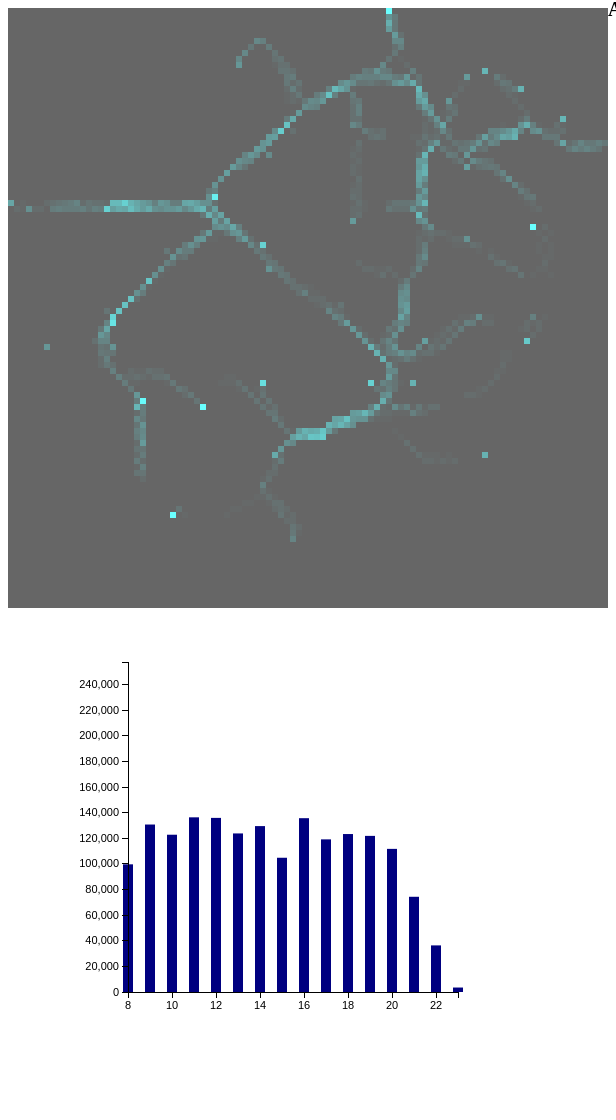
D3 v3 page, settled after 480 driven frames (8 s of simulated time); the page loaded 3 data file(s).


			var numList = [];
			//Read the file and wash the data//
			d3.csv("all_position_data.csv", function(data) {
				data.forEach(function(d) {
					d.x = +Math.floor(d.position/100)
					d.y = +d.position-100*d.x
					set = [d.x,d.y]
					for(i=1;i<33;i++){
						a = i.toString()
						d[a] = +d[a]
						set.push(d[a]) 
					}
					numList.push(set)
					
			});
				var numList2=[];
				d3.csv("areas_map.csv", function(data) {
					data.forEach(function(d) {
						set2 =[]
						for(i=0;i<100;i++){
							a = i.toString()
							d[a] = +d[a]
							set2.push(d[a])
						}
						numList2.push(set2)

						
				});
			//Define the margin//
			var padding = 0;
			var h = 600,
				w = 600;
			//Define the scale//
			var xScale = d3.scale.linear()
								.domain([0, 100])
								.range([padding,w-padding]);
			var yScale = d3.scale.linear()
								.domain([0, 100])
								.range([h- padding,padding]);
			var popset =[];

			for(i=0;i<numList.length;i++){
				for(j=3;j<34;j++){
					popset.push(numList[i][j])
				}
			};

			mxapop = 40;
			minpop = d3.min(popset);

			var regionlist=["blue","pink","red","yellow","green"];



			//Draw the scatter plot//
			var svg = d3.select("body")
						.select("div.heatmap")
						.append("svg")
						.attr("width", w)
						.attr("height", h)
						.attr("class", "graph-svg");

			svg.selectAll("rect")
				.data(numList)
				.enter()
				.append("rect")
				.attr("class", "heatmap")
				.attr("x", function(d) {
					return xScale(d[0]);})
				.attr("y", function(d) {
					return yScale(d[1]+1);
				})
				.attr("height", 6)
				.attr("width", 6)
				.attr("fill",function(d){return d3.rgb(255*(d[3]-minpop)/(mxapop-minpop)/50,255*(d[3]-minpop)/(mxapop-minpop),255*(d[3]-minpop)/(mxapop-minpop))})
				.on("mouseover",function(d){
					d3.select('#info').text("Region: " + regionlist[numList2[d[0]][d[1]]]);
				})
				.on("click",function(d){
					return barupdate(numList2[d[0]][d[1]]+1)})
				.style("opacity",0.6)
				.append("title")
				.text(function(d){
					return "Population: " + d[3];
				});


			// //Draw x and y axis//
			// var xAxis = d3.svg.axis()
			// 				  .scale(xScale)
			// 				  .orient("bottom")
			// var yAxis = d3.svg.axis()
			// 					.scale(yScale)
			// 					.orient("left");

			// svg.append("g")
			//    .attr("class","axis")
			//    .attr("transform", "translate(0," + (700-padding)+ ")")
			//    .call(xAxis);	

			// svg.append("g")
			// 	.attr("class", "axis")
			// 	.attr("transform", "translate(" + padding + ",0)")
			// 	.call(yAxis);
			});
			});

		function update(hour) {
					var numList3=[]

					d3.csv("all_position_data.csv", function(data) {
						data.forEach(function(d) {
							d.x = +Math.floor(d.position/100)
							d.y = +d.position-100*d.x
							set = [d.x,d.y]
							for(i=1;i<33;i++){
								a = i.toString()
								d[a] = +d[a]
								set.push(d[a]) 
							}
							numList3.push(set)
							
					});
			var padding = 0;
			var w1 = 600,
				h1 = 600;
			//Define the scale//
			var xScale = d3.scale.linear()
								.domain([0, 100])
								.range([padding,w1-padding]);
			var yScale = d3.scale.linear()
								.domain([0, 100])
								.range([h1- padding,padding]);
			var popset =[];

			for(i=0;i<numList3.length;i++){
				for(j=3;j<34;j++){
					popset.push(numList[i][j])
				}
			};

			mxapop = 40;
			minpop = d3.min(popset);


			//Draw the scatter plot//
			var svg = d3.select("body")
						.select("div.heatmap")
						.select("svg")
						.attr("width", w1)
						.attr("height", h1);

			svg.selectAll("rect")
				.data(numList3)
				.transition()
				.duration(300)
				.attr("class", "heatmap")
				.attr("x", function(d) {
					return xScale(d[0]);})
				.attr("y", function(d) {
					return yScale(d[1]+1);
				})
				.attr("height", 6)
				.attr("width", 6)
				.attr("fill",function(d){return d3.rgb(255*(d[hour]-minpop)/(mxapop-minpop)/50,255*(d[hour]-minpop)/(mxapop-minpop),255*(d[hour]-minpop)/(mxapop-minpop))})
				.style("opacity",0.6)
				.select("title")
				.transition()
				.text(function(d){
					return "Population: " + d[hour];
				});

			svg.selectAll("rect")
				.data(numList3).exit().remove()
					})
				};

				var region = [1,2,3,4,5];

				var barchart = function(a) {	
					d3.csv("areapopulation.csv", function(data) {
						data.forEach(function(d) {
							d.region = +d.region
							d.hour = +d.hour
							d.pop = +d.population
						})
					rdata = data.filter(function(d) {
					    return d.region == a;
					})


					//Define the margin//
					var padding = 50,
						height = 430
						maxpop = d3.max(data,function(d) {
						return d.pop
					}),
						maxhour = d3.max(rdata,function(d) {
							return d.hour
						});
					//Define the scale//
					var xScale = d3.scale.linear()
										.domain([8, maxhour])
										.range([padding,height-padding]);
					var yScale = d3.scale.linear()
										.domain([0, maxpop])
										.range([height - padding,padding]);

					var svg = d3.select("body")
								.select("div.bar")
								.append("svg")
								.attr("width", 500)
								.attr("height", 500);

					svg.selectAll("rect")
					   .data(rdata)
					   .enter()
					   .append("rect")
					   .attr("x", function(d,i){
					   	return ((height-2*padding)/15)*d.hour-(((height-2*padding)/15)*8-padding)-5})
					   .attr("y", function(d,i) {
					   	return height - padding - d.pop/(maxpop/330)})
					   .attr("width", 10)
					   .attr("height", function(d,i){
					   	return d.pop/(maxpop/330)
					   })
					   .attr("fill","navy")
					   .append("title")
					   .text(function(d){
					   	return "Time: " + Math.floor(d.hour) + ":" + (d.hour - Math.floor(d.hour))*60 + "\npopulation: " + d.pop
					   });





					//Draw x and y axis//
					var xAxis = d3.svg.axis()
									  .scale(xScale)
									  .orient("bottom")
					var yAxis = d3.svg.axis()
										.scale(yScale)
										.orient("left");

					svg.append("g")
					   .attr("class","axis")
					   .attr("transform", "translate(0," + (430-padding)+ ")")
					   .call(xAxis);	

					svg.append("g")
						.attr("class", "axis")
						.attr("transform", "translate(" + padding + ",0)")
						.call(yAxis);
		})
				}
				barchart(1)
			var barupdate = function(a) {
							d3.csv("areapopulation.csv", function(data) {
								data.forEach(function(d) {
									d.region = +d.region
									d.hour = +d.hour
									d.pop = +d.population
								})
							rdata = data.filter(function(d) {
							    return d.region == a;
							})


							//Define the margin//
							var padding = 50,
								height = 430
								maxpop = d3.max(data,function(d) {
								return d.pop
							}),
								maxhour = d3.max(rdata,function(d) {
									return d.hour
								});


							var svg = d3.select("body")
										.select("div.bar")
										.attr("width", 500)
										.attr("height", 500);

							svg.selectAll("rect")
							   .data(rdata)
							   .transition()
							   .duration(300)
							   .attr("x", function(d,i){
							   	return ((height-2*padding)/15)*d.hour-(((height-2*padding)/15)*8-padding)-5})
							   .attr("y", function(d,i) {
							   	return height - padding - d.pop/(maxpop/330)})
							   .attr("width", 10)
							   .attr("height", function(d,i){
							   	return d.pop/(maxpop/330)
							   })
							   .attr("fill","navy")
							   .select("title")
	   						   .transition()
							   .text(function(d){
							   	return "Time: " + Math.floor(d.hour) + ":" + (d.hour - Math.floor(d.hour))*60 + "\npopulation: " + d.pop
							   });


			}
			)};

		

### data: all_position_data.csv
position, 1, 2, 3, 4, 5, 6, 7, 8, 9, 10, 11, 12, 13, 14, 15, 16, 17, 18, 19, 20, 21, 22, 23
0, 0, 0, 0, 0, 0, 0, 0, 0, 0, 0, 0, 0, 0, 0, 0, 0, 0, 0, 0, 0, 0, 0, 0
1, 0, 0, 0, 0, 0, 0, 0, 0, 0, 0, 0, 0, 0, 0, 0, 0, 0, 0, 0, 0, 0, 0, 0
2, 0, 0, 0, 0, 0, 0, 0, 0, 0, 0, 0, 0, 0, 0, 0, 0, 0, 0, 0, 0, 0, 0, 0
3, 0, 0, 0, 0, 0, 0, 0, 0, 0, 0, 0, 0, 0, 0, 0, 0, 0, 0, 0, 0, 0, 0, 0
4, 0, 0, 0, 0, 0, 0, 0, 0, 0, 0, 0, 0, 0, 0, 0, 0, 0, 0, 0, 0, 0, 0, 0
5, 0, 0, 0, 0, 0, 0, 0, 0, 0, 0, 0, 0, 0, 0, 0, 0, 0, 0, 0, 0, 0, 0, 0
6, 0, 0, 0, 0, 0, 0, 0, 0, 0, 0, 0, 0, 0, 0, 0, 0, 0, 0, 0, 0, 0, 0, 0
7, 0, 0, 0, 0, 0, 0, 0, 0, 0, 0, 0, 0, 0, 0, 0, 0, 0, 0, 0, 0, 0, 0, 0
8, 0, 0, 0, 0, 0, 0, 0, 0, 0, 0, 0, 0, 0, 0, 0, 0, 0, 0, 0, 0, 0, 0, 0
9, 0, 0, 0, 0, 0, 0, 0, 0, 0, 0, 0, 0, 0, 0, 0, 0, 0, 0, 0, 0, 0, 0, 0
10, 0, 0, 0, 0, 0, 0, 0, 0, 0, 0, 0, 0, 0, 0, 0, 0, 0, 0, 0, 0, 0, 0, 0
11, 0, 0, 0, 0, 0, 0, 0, 0, 0, 0, 0, 0, 0, 0, 0, 0, 0, 0, 0, 0, 0, 0, 0
12, 0, 0, 0, 0, 0, 0, 0, 0, 0, 0, 0, 0, 0, 0, 0, 0, 0, 0, 0, 0, 0, 0, 0
13, 0, 0, 0, 0, 0, 0, 0, 0, 0, 0, 0, 0, 0, 0, 0, 0, 0, 0, 0, 0, 0, 0, 0
14, 0, 0, 0, 0, 0, 0, 0, 0, 0, 0, 0, 0, 0, 0, 0, 0, 0, 0, 0, 0, 0, 0, 0
15, 0, 0, 0, 0, 0, 0, 0, 0, 0, 0, 0, 0, 0, 0, 0, 0, 0, 0, 0, 0, 0, 0, 0
16, 0, 0, 0, 0, 0, 0, 0, 0, 0, 0, 0, 0, 0, 0, 0, 0, 0, 0, 0, 0, 0, 0, 0
17, 0, 0, 0, 0, 0, 0, 0, 0, 0, 0, 0, 0, 0, 0, 0, 0, 0, 0, 0, 0, 0, 0, 0
18, 0, 0, 0, 0, 0, 0, 0, 0, 0, 0, 0, 0, 0, 0, 0, 0, 0, 0, 0, 0, 0, 0, 0
19, 0, 0, 0, 0, 0, 0, 0, 0, 0, 0, 0, 0, 0, 0, 0, 0, 0, 0, 0, 0, 0, 0, 0
20, 0, 0, 0, 0, 0, 0, 0, 0, 0, 0, 0, 0, 0, 0, 0, 0, 0, 0, 0, 0, 0, 0, 0
21, 0, 0, 0, 0, 0, 0, 0, 0, 0, 0, 0, 0, 0, 0, 0, 0, 0, 0, 0, 0, 0, 0, 0
22, 0, 0, 0, 0, 0, 0, 0, 0, 0, 0, 0, 0, 0, 0, 0, 0, 0, 0, 0, 0, 0, 0, 0
23, 0, 0, 0, 0, 0, 0, 0, 0, 0, 0, 0, 0, 0, 0, 0, 0, 0, 0, 0, 0, 0, 0, 0
24, 0, 0, 0, 0, 0, 0, 0, 0, 0, 0, 0, 0, 0, 0, 0, 0, 0, 0, 0, 0, 0, 0, 0
25, 0, 0, 0, 0, 0, 0, 0, 0, 0, 0, 0, 0, 0, 0, 0, 0, 0, 0, 0, 0, 0, 0, 0
26, 0, 0, 0, 0, 0, 0, 0, 0, 0, 0, 0, 0, 0, 0, 0, 0, 0, 0, 0, 0, 0, 0, 0
27, 0, 0, 0, 0, 0, 0, 0, 0, 0, 0, 0, 0, 0, 0, 0, 0, 0, 0, 0, 0, 0, 0, 0
28, 0, 0, 0, 0, 0, 0, 0, 0, 0, 0, 0, 0, 0, 0, 0, 0, 0, 0, 0, 0, 0, 0, 0
29, 0, 0, 0, 0, 0, 0, 0, 0, 0, 0, 0, 0, 0, 0, 0, 0, 0, 0, 0, 0, 0, 0, 0
30, 0, 0, 0, 0, 0, 0, 0, 0, 0, 0, 0, 0, 0, 0, 0, 0, 0, 0, 0, 0, 0, 0, 0
31, 0, 0, 0, 0, 0, 0, 0, 0, 0, 0, 0, 0, 0, 0, 0, 0, 0, 0, 0, 0, 0, 0, 0
32, 0, 0, 0, 0, 0, 0, 0, 0, 0, 0, 0, 0, 0, 0, 0, 0, 0, 0, 0, 0, 0, 0, 0
33, 0, 0, 0, 0, 0, 0, 0, 0, 0, 0, 0, 0, 0, 0, 0, 0, 0, 0, 0, 0, 0, 0, 0
34, 0, 0, 0, 0, 0, 0, 0, 0, 0, 0, 0, 0, 0, 0, 0, 0, 0, 0, 0, 0, 0, 0, 0
35, 0, 0, 0, 0, 0, 0, 0, 0, 0, 0, 0, 0, 0, 0, 0, 0, 0, 0, 0, 0, 0, 0, 0
36, 0, 0, 0, 0, 0, 0, 0, 0, 0, 0, 0, 0, 0, 0, 0, 0, 0, 0, 0, 0, 0, 0, 0
37, 0, 0, 0, 0, 0, 0, 0, 0, 0, 0, 0, 0, 0, 0, 0, 0, 0, 0, 0, 0, 0, 0, 0
38, 0, 0, 0, 0, 0, 0, 0, 0, 0, 0, 0, 0, 0, 0, 0, 0, 0, 0, 0, 0, 0, 0, 0
39, 0, 0, 0, 0, 0, 0, 0, 0, 0, 0, 0, 0, 0, 0, 0, 0, 0, 0, 0, 0, 0, 0, 0
40, 0, 0, 0, 0, 0, 0, 0, 0, 0, 0, 0, 0, 0, 0, 0, 0, 0, 0, 0, 0, 0, 0, 0
41, 0, 0, 0, 0, 0, 0, 0, 0, 0, 0, 0, 0, 0, 0, 0, 0, 0, 0, 0, 0, 0, 0, 0
42, 0, 0, 0, 0, 0, 0, 0, 0, 0, 0, 0, 0, 0, 0, 0, 0, 0, 0, 0, 0, 0, 0, 0
43, 0, 0, 0, 0, 0, 0, 0, 0, 0, 0, 0, 0, 0, 0, 0, 0, 0, 0, 0, 0, 0, 0, 0
44, 0, 0, 0, 0, 0, 0, 0, 0, 0, 0, 0, 0, 0, 0, 0, 0, 0, 0, 0, 0, 0, 0, 0
45, 0, 0, 0, 0, 0, 0, 0, 0, 0, 0, 0, 0, 0, 0, 0, 0, 0, 0, 0, 0, 0, 0, 0
46, 0, 0, 0, 0, 0, 0, 0, 0, 0, 0, 0, 0, 0, 0, 0, 0, 0, 0, 0, 0, 0, 0, 0
47, 0, 0, 0, 0, 0, 0, 0, 0, 0, 0, 0, 0, 0, 0, 0, 0, 0, 0, 0, 0, 0, 0, 0
48, 0, 0, 0, 0, 0, 0, 0, 0, 0, 0, 0, 0, 0, 0, 0, 0, 0, 0, 0, 0, 0, 0, 0
49, 0, 0, 0, 0, 0, 0, 0, 0, 0, 0, 0, 0, 0, 0, 0, 0, 0, 0, 0, 0, 0, 0, 0
50, 0, 0, 0, 0, 0, 0, 0, 0, 0, 0, 0, 0, 0, 0, 0, 0, 0, 0, 0, 0, 0, 0, 0
51, 0, 0, 0, 0, 0, 0, 0, 0, 0, 0, 0, 0, 0, 0, 0, 0, 0, 0, 0, 0, 0, 0, 0
52, 0, 0, 0, 0, 0, 0, 0, 0, 0, 0, 0, 0, 0, 0, 0, 0, 0, 0, 0, 0, 0, 0, 0
53, 0, 0, 0, 0, 0, 0, 0, 0, 0, 0, 0, 0, 0, 0, 0, 0, 0, 0, 0, 0, 0, 0, 0
54, 0, 0, 0, 0, 0, 0, 0, 0, 0, 0, 0, 0, 0, 0, 0, 0, 0, 0, 0, 0, 0, 0, 0
55, 0, 0, 0, 0, 0, 0, 0, 0, 0, 0, 0, 0, 0, 0, 0, 0, 0, 0, 0, 0, 0, 0, 0
56, 0, 0, 0, 0, 0, 0, 0, 0, 0, 0, 0, 0, 0, 0, 0, 0, 0, 0, 0, 0, 0, 0, 0
57, 0, 0, 0, 0, 0, 0, 0, 0, 0, 0, 0, 0, 0, 0, 0, 0, 0, 0, 0, 0, 0, 0, 0
58, 0, 0, 0, 0, 0, 0, 0, 0, 0, 0, 0, 0, 0, 0, 0, 0, 0, 0, 0, 0, 0, 0, 0
59, 0, 0, 0, 0, 0, 0, 0, 0, 0, 0, 0, 0, 0, 0, 0, 0, 0, 0, 0, 0, 0, 0, 0
... 9,940 more rows

### data: areas_map.csv
0, 1, 2, 3, 4, 5, 6, 7, 8, 9, 10, 11, 12, 13, 14, 15, 16, 17, 18, 19, 20, 21, 22, 23
2, 2, 2, 2, 2, 2, 2, 2, 2, 2, 2, 2, 2, 2, 2, 2, 2, 2, 2, 2, 2, 2, 2, 2
2, 2, 2, 2, 2, 2, 2, 2, 2, 2, 2, 2, 2, 2, 2, 2, 2, 2, 2, 2, 2, 2, 2, 2
2, 2, 2, 2, 2, 2, 2, 2, 2, 2, 2, 2, 2, 2, 2, 2, 2, 2, 2, 2, 2, 2, 2, 2
2, 2, 2, 2, 2, 2, 2, 2, 2, 2, 2, 2, 2, 2, 2, 2, 2, 2, 2, 2, 2, 2, 2, 2
2, 2, 2, 2, 2, 2, 2, 2, 2, 2, 2, 2, 2, 2, 2, 2, 2, 2, 2, 2, 2, 2, 2, 2
2, 2, 2, 2, 2, 2, 2, 2, 2, 2, 2, 2, 2, 2, 2, 2, 2, 2, 2, 2, 2, 2, 2, 2
2, 2, 2, 2, 2, 2, 2, 2, 2, 2, 2, 2, 2, 2, 2, 2, 2, 2, 2, 2, 2, 2, 2, 2
2, 2, 2, 2, 2, 2, 2, 2, 2, 2, 2, 2, 2, 2, 2, 2, 2, 2, 2, 2, 2, 2, 2, 2
2, 2, 2, 2, 2, 2, 2, 2, 2, 2, 2, 2, 2, 2, 2, 2, 2, 2, 2, 2, 2, 2, 2, 2
2, 2, 2, 2, 2, 2, 2, 2, 2, 2, 2, 2, 2, 2, 2, 2, 2, 2, 2, 2, 2, 2, 2, 2
2, 2, 2, 2, 2, 2, 2, 2, 2, 2, 2, 2, 2, 2, 2, 2, 2, 2, 2, 2, 2, 2, 2, 2
2, 2, 2, 2, 2, 2, 2, 2, 2, 2, 2, 2, 2, 2, 2, 2, 2, 2, 2, 2, 2, 2, 2, 2
2, 2, 2, 2, 2, 2, 2, 2, 2, 2, 2, 2, 2, 2, 2, 2, 2, 2, 2, 2, 2, 2, 2, 2
2, 2, 2, 2, 2, 2, 2, 2, 2, 2, 2, 2, 2, 2, 2, 2, 2, 2, 2, 2, 2, 2, 2, 2
2, 2, 2, 2, 2, 2, 2, 2, 2, 2, 2, 2, 2, 2, 2, 2, 2, 2, 2, 2, 2, 2, 2, 2
2, 2, 2, 2, 2, 2, 2, 2, 2, 2, 2, 2, 2, 2, 2, 2, 2, 2, 2, 2, 2, 2, 2, 2
2, 2, 2, 2, 2, 2, 2, 2, 2, 2, 2, 2, 2, 2, 2, 2, 2, 2, 2, 2, 2, 2, 2, 2
2, 2, 2, 2, 2, 2, 2, 2, 2, 2, 2, 2, 2, 2, 2, 2, 2, 2, 2, 2, 2, 2, 2, 2
2, 2, 2, 2, 2, 2, 2, 2, 2, 2, 2, 2, 2, 2, 2, 2, 2, 2, 2, 2, 2, 2, 2, 2
2, 2, 2, 2, 2, 2, 2, 2, 2, 2, 2, 2, 2, 2, 2, 2, 2, 2, 2, 2, 2, 2, 2, 2
2, 2, 2, 2, 2, 2, 2, 2, 2, 2, 2, 2, 2, 2, 2, 2, 2, 2, 2, 2, 2, 2, 2, 2
2, 2, 2, 2, 2, 2, 2, 2, 2, 2, 2, 2, 2, 2, 2, 2, 2, 2, 2, 2, 2, 2, 2, 2
2, 2, 2, 2, 2, 2, 2, 2, 2, 2, 2, 2, 2, 2, 2, 2, 2, 2, 2, 2, 2, 2, 2, 2
2, 2, 2, 2, 2, 2, 2, 2, 2, 2, 2, 2, 2, 2, 2, 2, 2, 2, 2, 2, 2, 2, 2, 2
2, 2, 2, 2, 2, 2, 2, 2, 2, 2, 2, 2, 2, 2, 2, 2, 2, 2, 2, 2, 2, 2, 2, 2
2, 2, 2, 2, 2, 2, 2, 2, 2, 2, 2, 2, 2, 2, 2, 2, 2, 2, 2, 2, 2, 2, 2, 2
2, 2, 2, 2, 2, 2, 2, 2, 2, 2, 2, 2, 2, 2, 2, 2, 2, 2, 2, 2, 2, 2, 2, 2
2, 2, 2, 2, 2, 2, 2, 2, 2, 2, 2, 2, 2, 2, 2, 2, 2, 2, 2, 2, 2, 2, 2, 2
2, 2, 2, 2, 2, 2, 2, 2, 2, 2, 2, 2, 2, 2, 2, 2, 2, 2, 2, 2, 2, 2, 2, 2
2, 2, 2, 2, 2, 2, 2, 2, 2, 2, 2, 2, 2, 2, 2, 2, 2, 2, 2, 2, 2, 2, 2, 2
2, 2, 2, 2, 2, 2, 2, 2, 2, 2, 2, 2, 2, 2, 2, 2, 2, 2, 2, 2, 2, 2, 2, 2
2, 2, 2, 2, 2, 2, 2, 2, 2, 2, 2, 2, 2, 2, 2, 2, 2, 2, 2, 2, 2, 2, 2, 2
2, 2, 2, 2, 2, 2, 2, 2, 2, 2, 2, 2, 2, 2, 2, 2, 2, 2, 2, 2, 2, 2, 2, 2
2, 2, 2, 2, 2, 2, 2, 2, 2, 2, 2, 2, 2, 2, 2, 2, 2, 2, 2, 2, 2, 2, 2, 2
2, 2, 2, 2, 2, 2, 2, 2, 2, 2, 2, 2, 2, 2, 2, 2, 2, 2, 2, 2, 2, 2, 2, 2
2, 2, 2, 2, 2, 2, 2, 2, 2, 2, 2, 2, 2, 2, 2, 2, 2, 2, 2, 2, 2, 2, 2, 2
2, 2, 2, 2, 2, 2, 2, 2, 2, 2, 2, 2, 2, 2, 2, 2, 2, 2, 2, 2, 2, 2, 2, 2
2, 2, 2, 2, 2, 2, 2, 2, 2, 2, 2, 2, 2, 2, 2, 2, 2, 2, 2, 2, 2, 2, 2, 2
2, 2, 2, 2, 2, 2, 2, 2, 2, 2, 2, 2, 2, 2, 2, 2, 2, 2, 2, 2, 2, 2, 2, 2
2, 2, 2, 2, 2, 2, 2, 2, 2, 2, 2, 2, 2, 2, 2, 2, 2, 2, 2, 2, 2, 2, 2, 2
2, 2, 2, 2, 2, 2, 2, 2, 2, 2, 2, 2, 2, 2, 2, 2, 2, 2, 2, 2, 2, 2, 2, 2
2, 2, 2, 2, 2, 2, 2, 2, 2, 2, 2, 2, 2, 2, 2, 2, 2, 2, 2, 2, 2, 2, 2, 2
2, 2, 2, 2, 2, 2, 2, 2, 2, 2, 2, 2, 2, 2, 2, 2, 2, 2, 2, 2, 2, 2, 2, 2
2, 2, 2, 2, 2, 2, 2, 2, 2, 2, 2, 2, 2, 2, 2, 2, 2, 2, 2, 2, 2, 2, 2, 2
2, 2, 2, 2, 2, 2, 2, 2, 2, 2, 2, 2, 2, 2, 2, 2, 2, 2, 2, 2, 2, 2, 2, 2
2, 2, 2, 2, 2, 2, 2, 2, 2, 2, 2, 2, 2, 2, 2, 2, 2, 2, 2, 2, 2, 2, 2, 2
2, 2, 2, 2, 2, 2, 2, 2, 2, 2, 2, 2, 2, 2, 2, 2, 2, 2, 2, 2, 2, 2, 2, 2
2, 2, 2, 2, 2, 2, 2, 2, 2, 2, 2, 2, 2, 2, 2, 2, 2, 2, 2, 2, 2, 2, 2, 2
2, 2, 2, 2, 2, 2, 2, 2, 2, 2, 2, 2, 2, 2, 2, 2, 2, 2, 2, 2, 2, 2, 2, 2
2, 2, 2, 2, 2, 2, 2, 2, 2, 2, 2, 2, 2, 2, 2, 2, 2, 2, 2, 2, 2, 2, 2, 2
2, 2, 2, 2, 2, 2, 2, 2, 2, 2, 2, 2, 2, 2, 2, 2, 2, 2, 2, 2, 2, 2, 2, 2
2, 2, 2, 2, 2, 2, 2, 2, 2, 2, 2, 2, 2, 2, 2, 2, 2, 2, 2, 2, 2, 2, 2, 2
2, 2, 2, 2, 2, 2, 2, 2, 2, 2, 2, 2, 2, 2, 2, 2, 2, 2, 2, 2, 2, 2, 2, 2
2, 2, 2, 2, 2, 2, 2, 2, 2, 2, 2, 2, 2, 2, 2, 2, 2, 2, 2, 2, 2, 2, 2, 2
2, 2, 2, 2, 2, 2, 2, 2, 2, 2, 2, 2, 2, 2, 2, 2, 2, 2, 2, 2, 2, 2, 2, 2
2, 2, 2, 2, 2, 2, 2, 2, 2, 2, 2, 2, 2, 2, 2, 2, 2, 2, 2, 2, 2, 2, 2, 2
2, 2, 2, 2, 2, 2, 2, 2, 2, 2, 2, 2, 2, 2, 2, 2, 2, 2, 2, 2, 2, 2, 2, 2
2, 2, 2, 2, 2, 2, 2, 2, 2, 2, 2, 2, 2, 2, 2, 2, 2, 2, 2, 2, 2, 2, 2, 2
2, 2, 2, 2, 2, 2, 2, 2, 2, 2, 2, 2, 2, 2, 2, 2, 2, 2, 2, 2, 2, 2, 2, 2
2, 2, 2, 2, 2, 2, 2, 2, 2, 2, 2, 2, 2, 2, 2, 2, 2, 2, 2, 2, 2, 2, 2, 2
... 40 more rows

### data: areapopulation.csv
region, hour, population
1, 8, 99690
1, 9, 130766
1, 10, 122805
1, 11, 136383
1, 12, 135949
1, 13, 123812
1, 14, 129540
1, 15, 104821
1, 16, 135716
1, 17, 119180
1, 18, 123335
1, 19, 121901
1, 20, 111756
1, 21, 74350
1, 22, 36391
1, 23, 3488
2, 8, 86349
2, 9, 88716
2, 10, 82558
2, 11, 91176
2, 12, 92017
2, 13, 88787
2, 14, 81057
2, 15, 67963
2, 16, 83308
2, 17, 77616
2, 18, 90810
2, 19, 95639
2, 20, 106081
2, 21, 81412
2, 22, 41669
2, 23, 10503
3, 8, 42591
3, 9, 119890
3, 10, 123262
3, 11, 110292
3, 12, 95894
3, 13, 95235
3, 14, 109871
3, 15, 120353
3, 16, 102323
3, 17, 91301
3, 18, 83694
3, 19, 74623
3, 20, 63360
3, 21, 40292
3, 22, 14263
3, 23, 2185
4, 8, 47948
4, 9, 52688
4, 10, 48845
4, 11, 60829
4, 12, 55967
4, 13, 50811
4, 14, 49123
4, 15, 44972
4, 16, 51562
4, 17, 49041
4, 18, 46855
4, 19, 38290
... 20 more rows